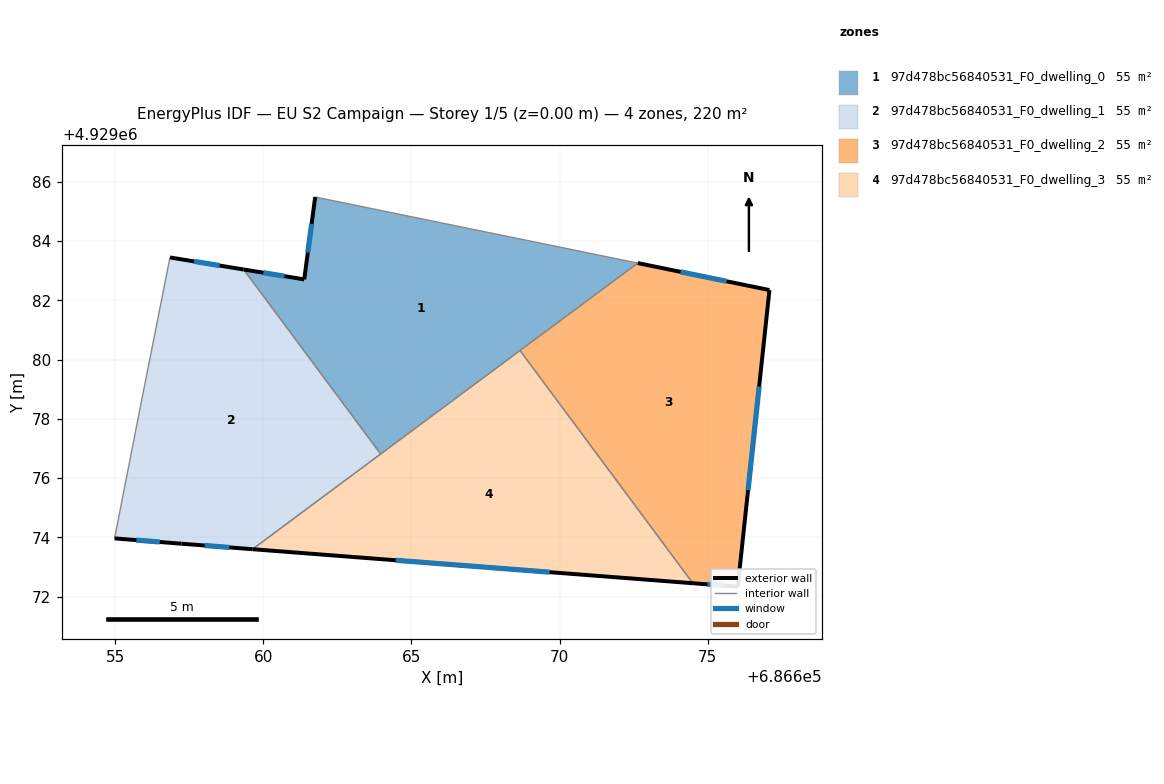
=== STOREY PLAN SPEC (per zone: floor XY polygon, exterior-wall plan segments, windows/doors) ===
zone 1: 97d478bc56840531_F0_dwelling_0  (55.0 m²)
  floor: (686672.64, 4929083.25) (686663.96, 4929076.81) (686659.34, 4929083.04) (686661.39, 4929082.70) (686661.76, 4929085.48)
  exterior wall: (686661.39, 4929082.70) – (686659.34, 4929083.04)  [2.1 m]
    window: (686660.72, 4929082.81) – (686660.01, 4929082.93)  [0.8 m²]
  exterior wall: (686661.76, 4929085.48) – (686661.39, 4929082.70)  [2.8 m]
    window: (686661.63, 4929084.58) – (686661.51, 4929083.61)  [1.0 m²]
  interior walls: 4
zone 2: 97d478bc56840531_F0_dwelling_1  (55.0 m²)
  floor: (686659.34, 4929083.04) (686663.96, 4929076.81) (686659.64, 4929073.60) (686657.24, 4929073.78) (686654.98, 4929073.96) (686655.82, 4929078.25) (686656.85, 4929083.44)
  exterior wall: (686657.24, 4929073.78) – (686659.64, 4929073.60)  [2.4 m]
    window: (686658.02, 4929073.72) – (686658.86, 4929073.66)  [0.9 m²]
  exterior wall: (686654.98, 4929073.96) – (686657.24, 4929073.78)  [2.3 m]
    window: (686655.72, 4929073.91) – (686656.51, 4929073.84)  [0.8 m²]
  exterior wall: (686659.34, 4929083.04) – (686656.85, 4929083.44)  [2.5 m]
    window: (686658.53, 4929083.17) – (686657.66, 4929083.31)  [0.9 m²]
  interior walls: 4
zone 3: 97d478bc56840531_F0_dwelling_2  (55.0 m²)
  floor: (686677.08, 4929082.34) (686676.01, 4929072.33) (686674.50, 4929072.45) (686668.67, 4929080.30) (686672.64, 4929083.25)
  exterior wall: (686677.08, 4929082.34) – (686672.64, 4929083.25)  [4.5 m]
    window: (686675.64, 4929082.64) – (686674.09, 4929082.96)  [1.7 m²]
  exterior wall: (686676.01, 4929072.33) – (686677.08, 4929082.34)  [10.1 m]
    window: (686676.36, 4929075.59) – (686676.74, 4929079.09)  [3.7 m²]
  exterior wall: (686674.50, 4929072.45) – (686676.01, 4929072.33)  [1.5 m]
    window: (686674.99, 4929072.41) – (686675.52, 4929072.37)  [0.6 m²]
  interior walls: 2
zone 4: 97d478bc56840531_F0_dwelling_3  (55.0 m²)
  floor: (686668.67, 4929080.30) (686674.50, 4929072.45) (686659.64, 4929073.60)
  exterior wall: (686659.64, 4929073.60) – (686674.50, 4929072.45)  [14.9 m]
    window: (686664.47, 4929073.23) – (686669.67, 4929072.82)  [5.5 m²]
  interior walls: 3

=== DERIVED (storey summary) ===
Building: EU S2 Campaign
Storey: 1 of 5  (floor level z = 0.00 m)
Storey gross floor area: 220.0 m²
Zones on this storey: 4
  - 97d478bc56840531_F0_dwelling_0: floor 55.0 m²; exterior wall 4.9 m (14.6 m²); 2 window(s) 1.8 m²; WWR 12.2%
  - 97d478bc56840531_F0_dwelling_1: floor 55.0 m²; exterior wall 7.2 m (21.6 m²); 3 window(s) 2.6 m²; WWR 12.2%
  - 97d478bc56840531_F0_dwelling_2: floor 55.0 m²; exterior wall 16.1 m (48.4 m²); 3 window(s) 5.9 m²; WWR 12.2%
  - 97d478bc56840531_F0_dwelling_3: floor 55.0 m²; exterior wall 14.9 m (44.7 m²); 1 window(s) 5.5 m²; WWR 12.2%
Zone adjacency (shared interzone walls):
  - 97d478bc56840531_F0_dwelling_0 ↔ 97d478bc56840531_F0_dwelling_1
  - 97d478bc56840531_F0_dwelling_0 ↔ 97d478bc56840531_F0_dwelling_2
  - 97d478bc56840531_F0_dwelling_0 ↔ 97d478bc56840531_F0_dwelling_3
  - 97d478bc56840531_F0_dwelling_1 ↔ 97d478bc56840531_F0_dwelling_3
  - 97d478bc56840531_F0_dwelling_2 ↔ 97d478bc56840531_F0_dwelling_3